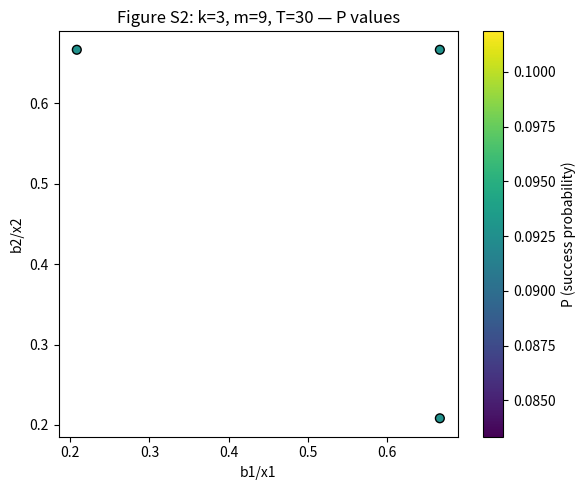

Generate this figure with matplotlib:
# Code: Projected Hessian eigenvalues (S7.7) and numerical table (S8.4)
import numpy as np
from math import exp
import matplotlib.pyplot as plt
import csv
import itertools

# --- utility: partitions of n into k positive integers ---
def partitions_of_n_into_k(n, k):
    if k == 1:
        yield (n,)
    else:
        for i in range(1, n - k + 2):
            for tail in partitions_of_n_into_k(n - i, k - 1):
                yield (i,) + tail

# --- Projected Hessian eigenvalues (S7.7) ---
def projected_hessian_eigenvalues(k, m, T):
    b_star, x_star = m / k, T / k
    H_bb = -np.eye(k) / (b_star**2)
    H_xx =  np.eye(k) / (x_star**2)
    H = np.block([[H_bb, np.zeros((k,k))],
                  [np.zeros((k,k)), H_xx]])
    def basis_minus_one(k):
        B = np.zeros((k, k-1))
        for i in range(k-1):
            B[i, i] = 1
            B[i+1, i] = -1
        return B
    Qb = basis_minus_one(k)
    Qx = basis_minus_one(k)
    Q = np.block([[Qb, np.zeros_like(Qb)], [np.zeros_like(Qx), Qx]])
    H_proj = Q.T @ H @ Q
    eigvals = np.linalg.eigvals(H_proj)
    eigvals_sorted = np.sort(eigvals)
    return eigvals_sorted.real, H_proj

# --- brute force best discrete search (small sizes only) ---
def best_discrete_product(k, m, T):
    best = 0.0
    best_configs = []
    bs = list(partitions_of_n_into_k(m, k))
    xs = list(partitions_of_n_into_k(T, k))
    for b in bs:
        for x in xs:
            ok = True
            for i in range(k):
                if not (0 < b[i] < x[i]):
                    ok = False
                    break
            if not ok:
                continue
            P = 1.0
            for i in range(k):
                P *= b[i] / x[i]
            if P > best + 1e-12:
                best = P
                best_configs = [(b, x, P)]
            elif abs(P - best) <= 1e-12:
                best_configs.append((b, x, P))
    return best, best_configs

# --- run S7.7 examples ---
examples_b6 = [(3, 9, 30), (3, 15, 30)]
for k, m, T in examples_b6:
    eigvals, Hproj = projected_hessian_eigenvalues(k, m, T)
    print(f"k={k}, m={m}, T={T}: eigenvalues = {np.round(eigvals,6)}")

# --- run S8.4 examples and build table ---
example_table = [(3,9,30), (3,15,30), (4,12,24)]
rows = []
for (k, m, T) in example_table:
    P_cont = (m / T) ** k
    best_P, best_configs = best_discrete_product(k, m, T)
    bound = exp((k / 2.0) * (1.0 / m + 1.0 / T))
    rep = best_configs[0] if best_configs else None
    rows.append((k, m, T, P_cont, best_P, bound, rep))

# Save CSV
with open('s8.4_table.csv', 'w', newline='') as csvfile:
    writer = csv.writer(csvfile)
    writer.writerow(['k','m','T','P_cont','P_disc_best','bound_factor','best_b','best_x','best_P'])
    for k,m,T,Pcont,Pdisc,bnd,rep in rows:
        if rep is None:
            writer.writerow([k,m,T,Pcont,Pdisc,bnd,'','',''])
        else:
            b,x,P = rep
            writer.writerow([k,m,T,Pcont,Pdisc,bnd,str(b),str(x),P])

# --- produce figure for k=3,m=9,T=30 ---
k,m,T = 3,9,30
best, configs = best_discrete_product(k,m,T)
vals = []
for b,x,P in configs:
    r1 = b[0]/x[0]
    r2 = b[1]/x[1]
    vals.append((r1, r2, P))
vals = np.array(vals)
plt.figure(figsize=(6,5))
plt.scatter(vals[:,0], vals[:,1], c=vals[:,2], cmap='viridis', s=40, edgecolor='k')
plt.colorbar(label='P (success probability)')
plt.xlabel('b1/x1')
plt.ylabel('b2/x2')
plt.title(f'Figure S2: k={k}, m={m}, T={T} — P values')
plt.tight_layout()
plt.savefig('figure_S1_k3_m9_T30.png', dpi=300)
plt.close()
